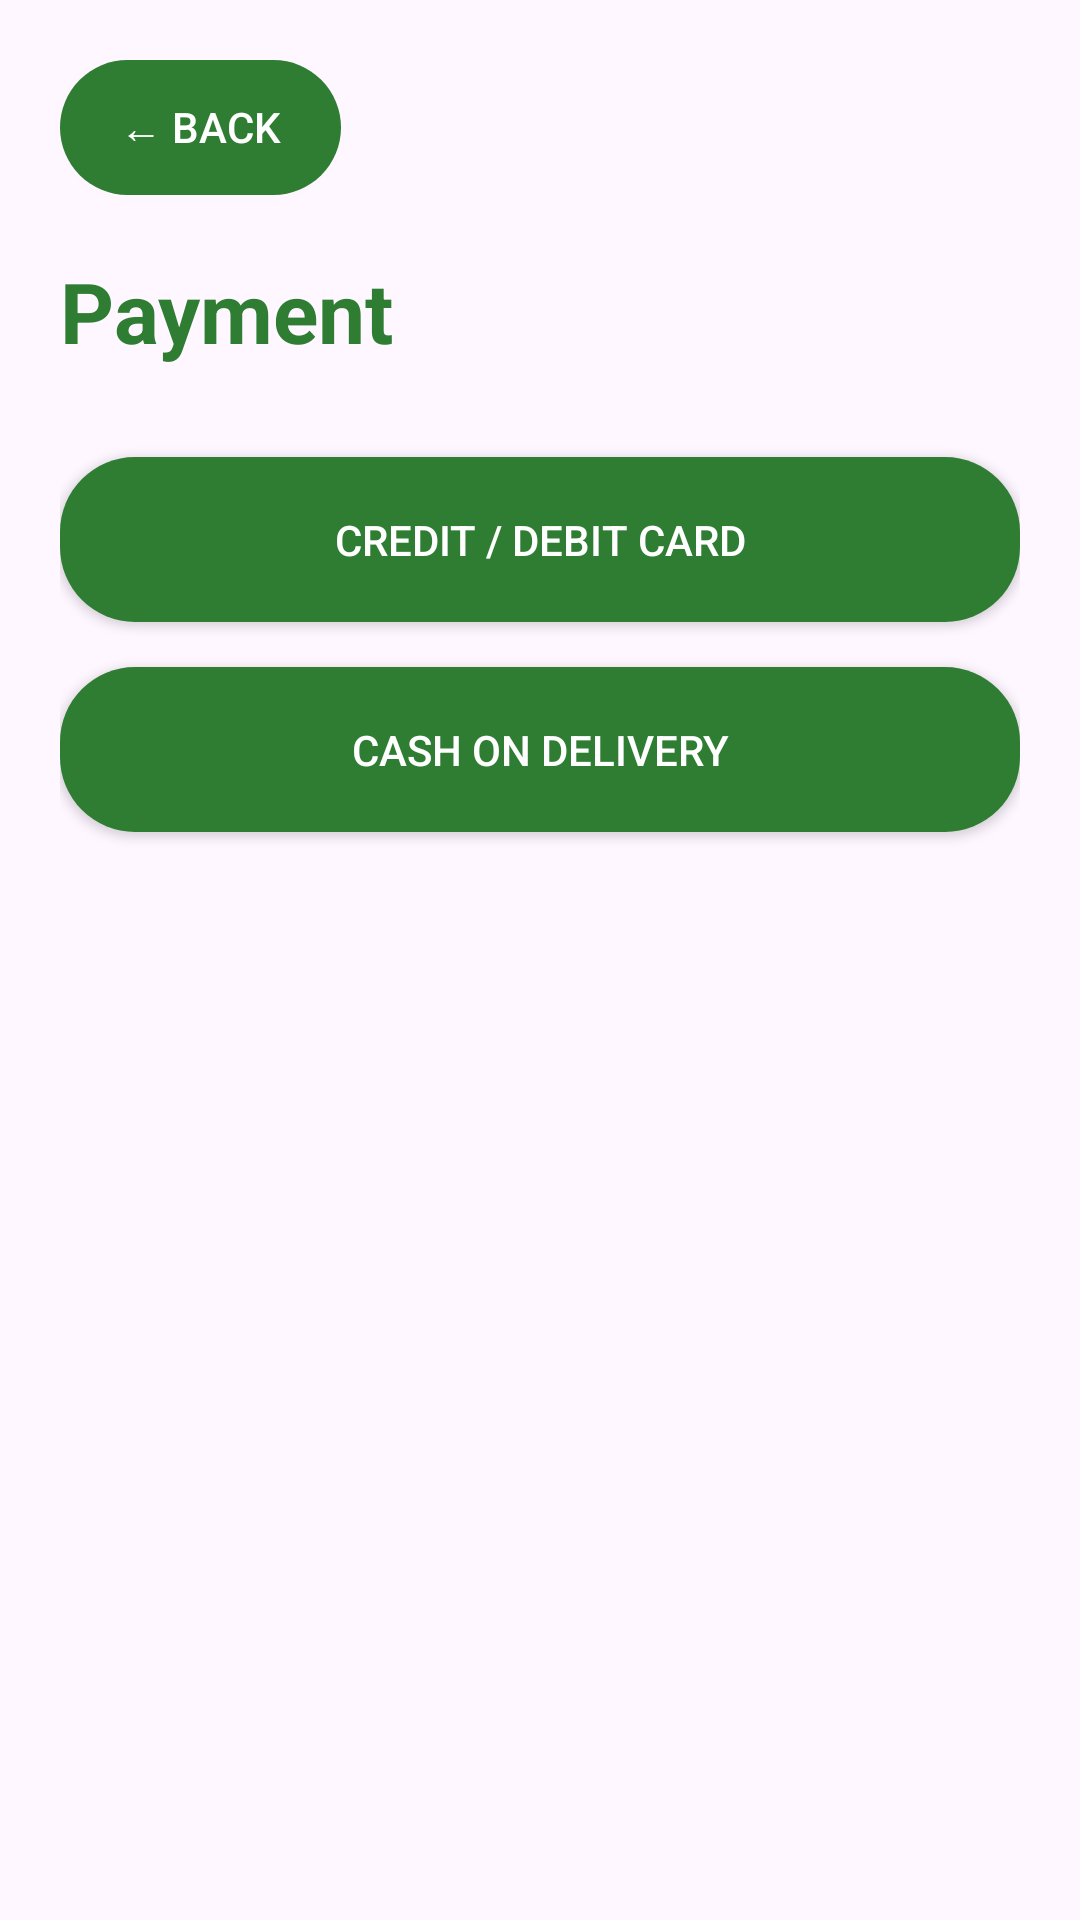

Here is an Android app screen rendered from its layout file. Give the layout XML and the strings, colors and styles it references.
<!-- AndroidManifest.xml: application theme Theme.EcoCollect -->
<!-- res/layout/activity_payment.xml -->
<?xml version="1.0" encoding="utf-8"?>
<LinearLayout xmlns:android="http://schemas.android.com/apk/res/android"

    android:layout_width="match_parent"

    android:layout_height="match_parent"

    android:orientation="vertical"

    android:padding="20dp">


    <Button

        android:id="@+id/backBtn"

        android:layout_width="wrap_content"

        android:layout_height="45dp"

        android:text="← Back"

        android:textColor="@color/white"

        android:background="@drawable/green_button"/>



    <TextView

        android:layout_width="wrap_content"

        android:layout_height="wrap_content"

        android:text="Payment"

        android:textSize="28sp"

        android:textStyle="bold"

        android:textColor="@color/eco_green"

        android:layout_marginTop="20dp"/>



    <Button

        android:id="@+id/cardBtn"

        android:layout_width="match_parent"

        android:layout_height="55dp"

        android:text="Credit / Debit Card"

        android:layout_marginTop="30dp"

        android:textColor="@color/white"

        android:background="@drawable/green_button"/>



    <Button

        android:id="@+id/cashBtn"

        android:layout_width="match_parent"

        android:layout_height="55dp"

        android:text="Cash On Delivery"

        android:layout_marginTop="15dp"

        android:textColor="@color/white"

        android:background="@drawable/green_button"/>


</LinearLayout>
<!-- resources referenced by this layout -->
<resources>
  <color name="eco_green">#2E7D32</color>
  <color name="white">#FFFFFF</color>
  <!-- drawable green_button (drawable) -->
  <?xml version="1.0" encoding="utf-8"?>
  <shape xmlns:android="http://schemas.android.com/apk/res/android">
  
  
      
      <solid
          android:color="@color/eco_green"/>
  
  
      
      <corners
          android:radius="25dp"/>
  
  
      
      <padding
          android:left="20dp"
          android:right="20dp"
          android:top="10dp"
          android:bottom="10dp"/>
  
  
  </shape>
  <style name="Theme.EcoCollect" parent="Base.Theme.EcoCollect" />
  <style name="Base.Theme.EcoCollect" parent="Theme.Material3.DayNight.NoActionBar">
          
          
      </style>
</resources>
